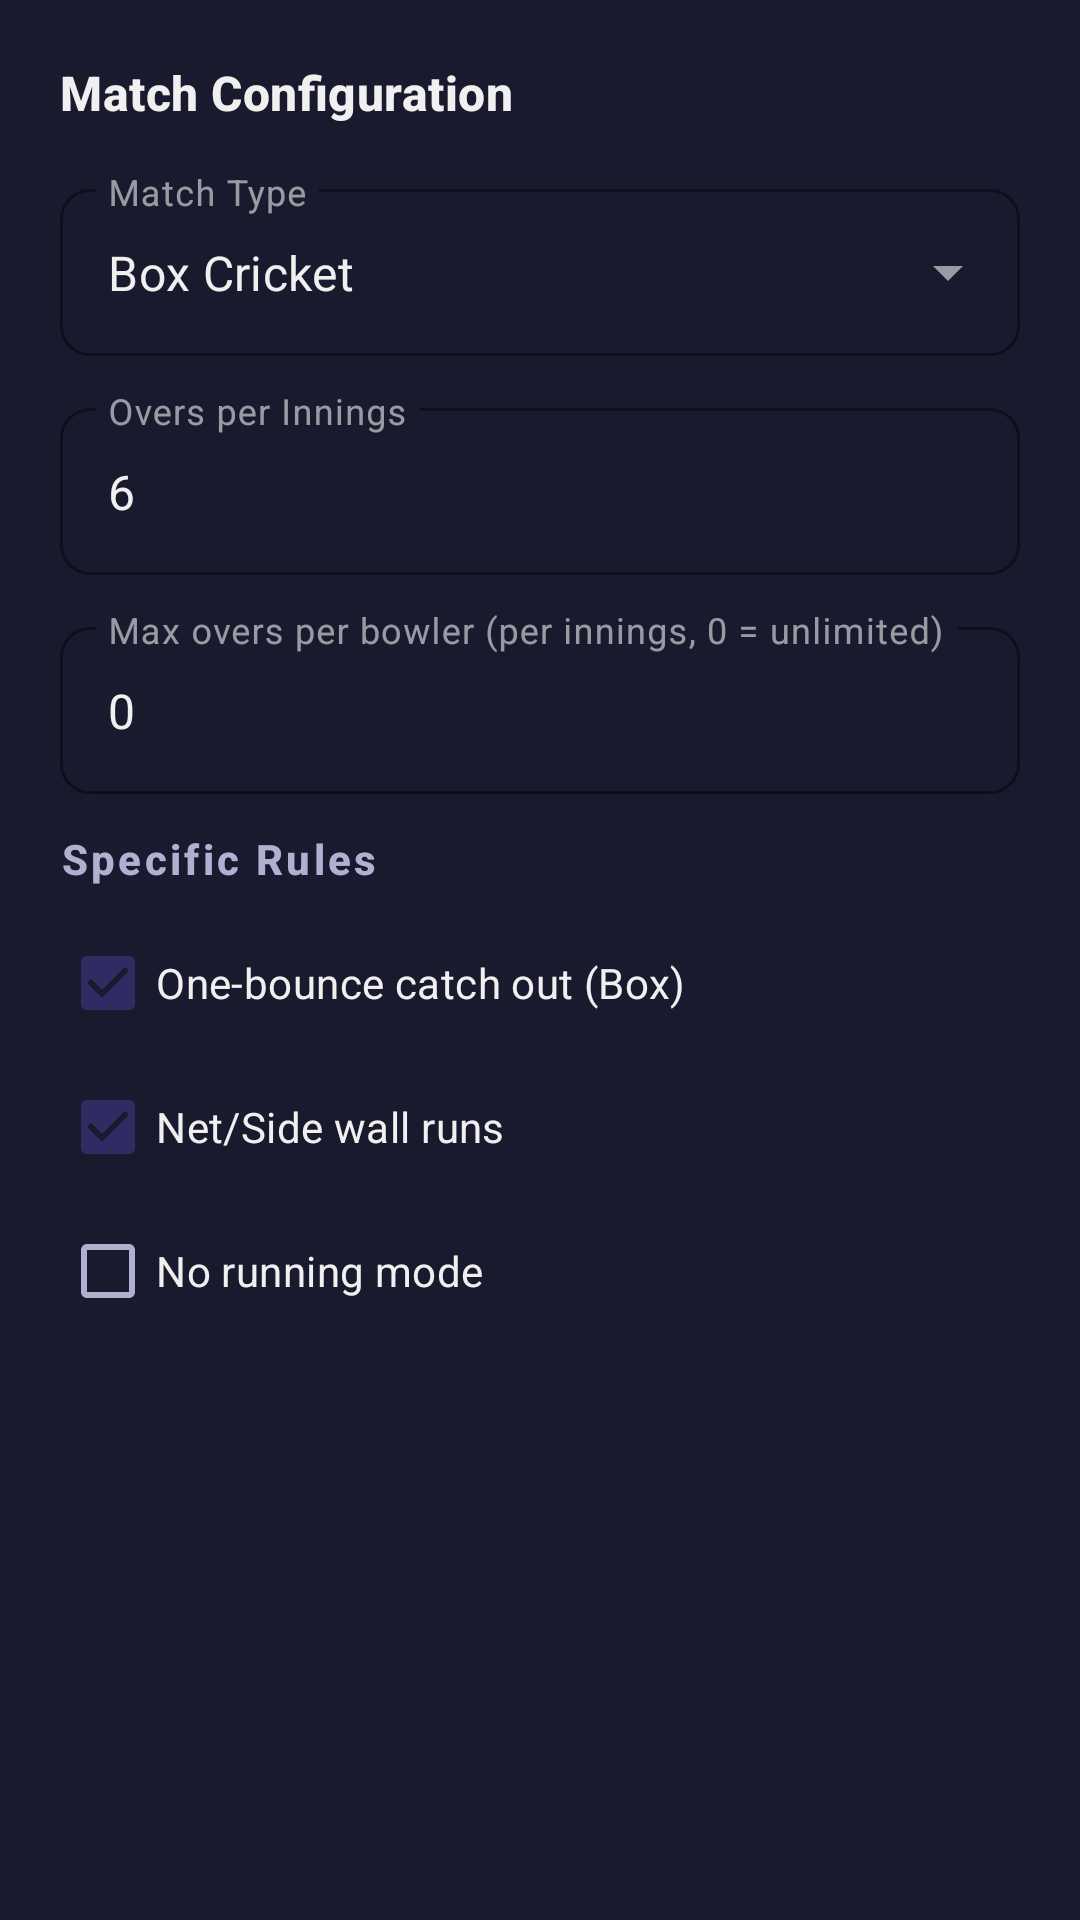

Write the Android layout XML for this screen, with the resource values it uses.
<!-- AndroidManifest.xml: application theme Theme.TeamBalancer -->
<!-- res/layout/dialog_setup_cricket_match.xml -->
<?xml version="1.0" encoding="utf-8"?>
<ScrollView xmlns:android="http://schemas.android.com/apk/res/android"
    xmlns:app="http://schemas.android.com/apk/res-auto"
    android:layout_width="match_parent"
    android:layout_height="wrap_content"
    android:background="@color/surface">

    <LinearLayout
        android:layout_width="match_parent"
        android:layout_height="wrap_content"
        android:orientation="vertical"
        android:padding="20dp">

        <TextView
            android:layout_width="match_parent"
            android:layout_height="wrap_content"
            android:text="Match Configuration"
            android:textAppearance="@style/TextAppearance.TeamBalancer.TitleMedium"
            android:textColor="@color/on_surface"
            android:layout_marginBottom="16dp"/>

        <com.google.android.material.textfield.TextInputLayout
            style="@style/Widget.MaterialComponents.TextInputLayout.OutlinedBox.ExposedDropdownMenu"
            android:layout_width="match_parent"
            android:layout_height="wrap_content"
            android:hint="Match Type"
            android:layout_marginBottom="12dp"
            app:hintTextColor="@color/accent"
            app:boxStrokeColor="@color/accent">
            <AutoCompleteTextView
                android:id="@+id/spinnerMatchType"
                android:layout_width="match_parent"
                android:layout_height="wrap_content"
                android:inputType="none"
                android:text="Box Cricket"
                android:textColor="@color/on_surface"/>
        </com.google.android.material.textfield.TextInputLayout>

        <com.google.android.material.textfield.TextInputLayout
            style="@style/Widget.MaterialComponents.TextInputLayout.OutlinedBox"
            android:layout_width="match_parent"
            android:layout_height="wrap_content"
            android:hint="Overs per Innings"
            android:layout_marginBottom="12dp"
            app:hintTextColor="@color/accent"
            app:boxStrokeColor="@color/accent">
            <com.google.android.material.textfield.TextInputEditText
                android:id="@+id/editMaxOvers"
                android:layout_width="match_parent"
                android:layout_height="wrap_content"
                android:inputType="number"
                android:text="6"
                android:textColor="@color/on_surface"/>
        </com.google.android.material.textfield.TextInputLayout>

        <com.google.android.material.textfield.TextInputLayout
            style="@style/Widget.MaterialComponents.TextInputLayout.OutlinedBox"
            android:layout_width="match_parent"
            android:layout_height="wrap_content"
            android:hint="Max overs per bowler (per innings, 0 = unlimited)"
            android:layout_marginBottom="12dp"
            app:hintTextColor="@color/accent"
            app:boxStrokeColor="@color/accent">
            <com.google.android.material.textfield.TextInputEditText
                android:id="@+id/editMaxOversPerBowler"
                android:layout_width="match_parent"
                android:layout_height="wrap_content"
                android:inputType="number"
                android:text="0"
                android:textColor="@color/on_surface"/>
        </com.google.android.material.textfield.TextInputLayout>

        <TextView
            android:layout_width="wrap_content"
            android:layout_height="wrap_content"
            android:text="Specific Rules"
            android:textAppearance="@style/TextAppearance.TeamBalancer.LabelLarge"
            android:textColor="@color/on_surface_variant"
            android:layout_marginBottom="8dp"/>

        <CheckBox
            android:id="@+id/cbOneBounce"
            android:layout_width="match_parent"
            android:layout_height="wrap_content"
            android:text="One-bounce catch out (Box)"
            android:textColor="@color/on_surface"
            android:buttonTint="@color/accent"
            android:checked="true"/>

        <CheckBox
            android:id="@+id/cbNetRuns"
            android:layout_width="match_parent"
            android:layout_height="wrap_content"
            android:text="Net/Side wall runs"
            android:textColor="@color/on_surface"
            android:buttonTint="@color/accent"
            android:checked="true"/>

        <CheckBox
            android:id="@+id/cbNoRunning"
            android:layout_width="match_parent"
            android:layout_height="wrap_content"
            android:text="No running mode"
            android:buttonTint="@color/accent"
            android:textColor="@color/on_surface"/>

    </LinearLayout>
</ScrollView>
<!-- resources referenced by this layout -->
<resources>
  <color name="accent">#00D2FF</color>
  <color name="on_surface">#F0F0F0</color>
  <color name="on_surface_variant">#B0B0D0</color>
  <color name="surface">#1A1A2E</color>
  <style name="TextAppearance.TeamBalancer.LabelLarge" parent="TextAppearance.Material3.LabelLarge">
          <item name="android:textStyle">bold</item>
          <item name="android:letterSpacing">0.08</item>
      </style>
  <style name="TextAppearance.TeamBalancer.TitleMedium" parent="TextAppearance.Material3.TitleMedium">
          <item name="android:textStyle">bold</item>
          <item name="android:letterSpacing">0.01</item>
      </style>
  <style name="Theme.TeamBalancer" parent="Base.Theme.TeamBalancer" />
  <color name="primary">#302B63</color>
  <color name="white">#FFFFFF</color>
  <color name="primary_variant">#24243E</color>
  <color name="secondary">#FF00CC</color>
  <color name="on_secondary">#FFFFFF</color>
  <color name="surface_soft">#2E2E5A</color>
  <color name="divider">#3F3F6F</color>
  <style name="TextAppearance.TeamBalancer.HeadlineLarge" parent="TextAppearance.Material3.HeadlineLarge">
          <item name="android:textStyle">bold</item>
          <item name="android:letterSpacing">0.0</item>
      </style>
  <style name="TextAppearance.TeamBalancer.HeadlineMedium" parent="TextAppearance.Material3.HeadlineMedium">
          <item name="android:textStyle">bold</item>
          <item name="android:letterSpacing">0.0</item>
      </style>
  <style name="TextAppearance.TeamBalancer.HeadlineSmall" parent="TextAppearance.Material3.HeadlineSmall">
          <item name="android:textStyle">bold</item>
          <item name="android:letterSpacing">0.0</item>
      </style>
  <style name="TextAppearance.TeamBalancer.TitleLarge" parent="TextAppearance.Material3.TitleLarge">
          <item name="android:textStyle">bold</item>
          <item name="android:letterSpacing">0.01</item>
      </style>
  <style name="TextAppearance.TeamBalancer.TitleSmall" parent="TextAppearance.Material3.TitleSmall">
          <item name="android:textStyle">bold</item>
          <item name="android:letterSpacing">0.02</item>
      </style>
  <style name="TextAppearance.TeamBalancer.BodyLarge" parent="TextAppearance.Material3.BodyLarge">
          <item name="android:letterSpacing">0.01</item>
      </style>
  <style name="TextAppearance.TeamBalancer.BodyMedium" parent="TextAppearance.Material3.BodyMedium">
          <item name="android:letterSpacing">0.01</item>
      </style>
  <style name="TextAppearance.TeamBalancer.BodySmall" parent="TextAppearance.Material3.BodySmall">
          <item name="android:letterSpacing">0.01</item>
      </style>
  <style name="TextAppearance.TeamBalancer.LabelMedium" parent="TextAppearance.Material3.LabelMedium">
          <item name="android:textStyle">bold</item>
          <item name="android:letterSpacing">0.06</item>
      </style>
  <style name="TextAppearance.TeamBalancer.LabelSmall" parent="TextAppearance.Material3.LabelSmall">
          <item name="android:textStyle">bold</item>
          <item name="android:letterSpacing">0.04</item>
      </style>
  <style name="ShapeAppearance.TeamBalancer.Small" parent="ShapeAppearance.Material3.SmallComponent">
          <item name="cornerSize">10dp</item>
      </style>
  <style name="ShapeAppearance.TeamBalancer.Medium" parent="ShapeAppearance.Material3.MediumComponent">
          <item name="cornerSize">20dp</item>
      </style>
  <color name="ripple_surface">#33FFFFFF</color>
  <color name="primary_dark">#0F0C29</color>
  <style name="Widget.TeamBalancer.Button.Text" parent="Widget.Material3.Button.TextButton">
          <item name="android:textColor">@color/accent</item>
          <item name="android:textStyle">bold</item>
      </style>
  <color name="surface_elevated">#252545</color>
  <dimen name="toolbar_min_height">56dp</dimen>
</resources>
